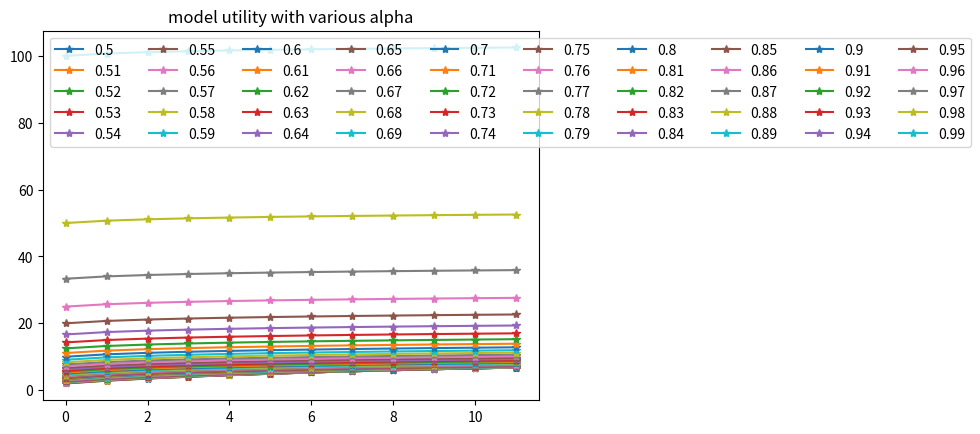

Generate this figure with matplotlib:

import numpy as np
import pandas as pd
import matplotlib.pyplot as plt
'''
print(math.floor(1.5))
for inception_weight in np.linspace(0,1,endpoint=False):
    for resnet_weight in np.linspace(0,1,endpoint=False):
        inception_weight = round(inception_weight,2)
        resnet_weight = round(resnet_weight,2)
        if inception_weight+resnet_weight>=round(1,2):
            continue
        else:
            mobilenet_weight = round(1-inception_weight-resnet_weight,2)
'''
x =  np.arange(1,13)
y = []
for a in np.arange(0.5,1,0.01):
    a = np.around(a,2)
    y = np.power(x,np.ones(x.shape[0])*(1-a))/(1-a)
    plt.plot(range(len(y)), y, "-*",label=str(a))
#plt.plot(range(len(y)),range(len(y)),"-D")

plt.legend(loc="upper left",ncol=10)
plt.title("model utility with various alpha")
plt.show()

